Run: headless pygame with SDL's dummy video driver; simulated clock (each Clock.tick advances the game by its frame time, no real sleeping); random seed 0; keys injected as events and as key.get_pressed() state; mouse plan: one left click at the window centre at the start of phase 2, then a move to the lower-right quarter at the start of phase 3.
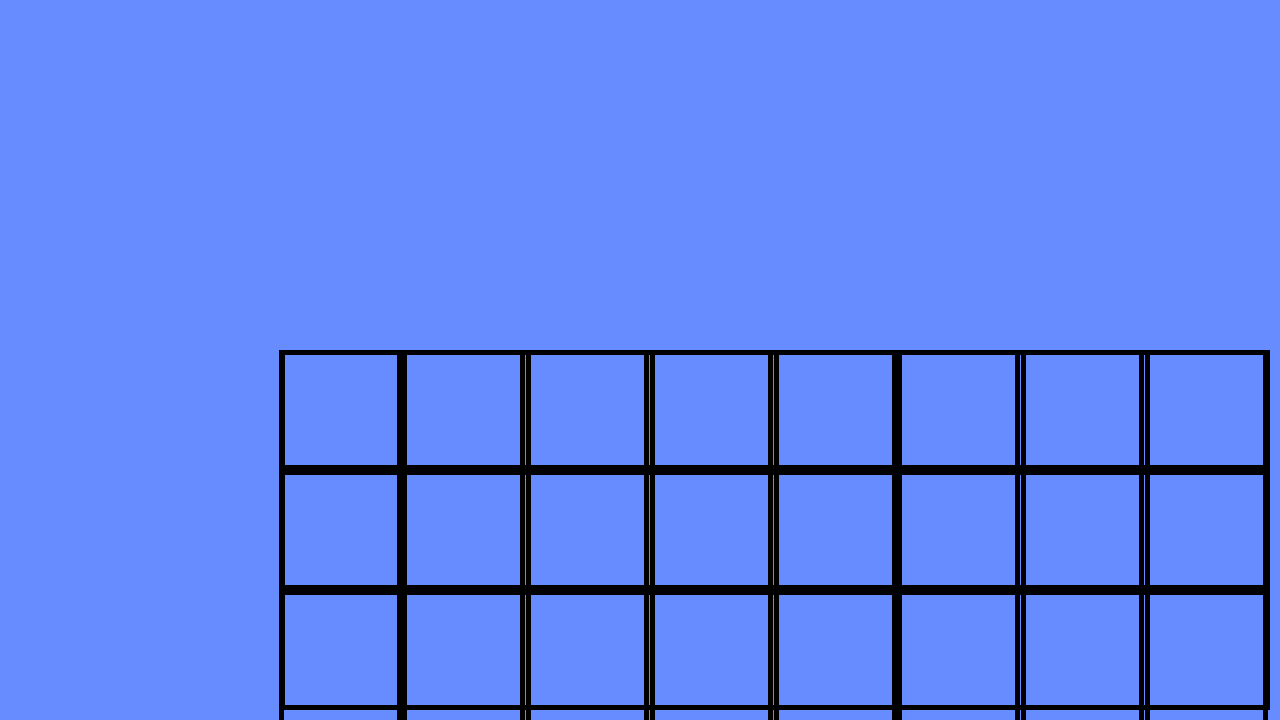
Frame 1 of 4 · flips 1–60 · no input
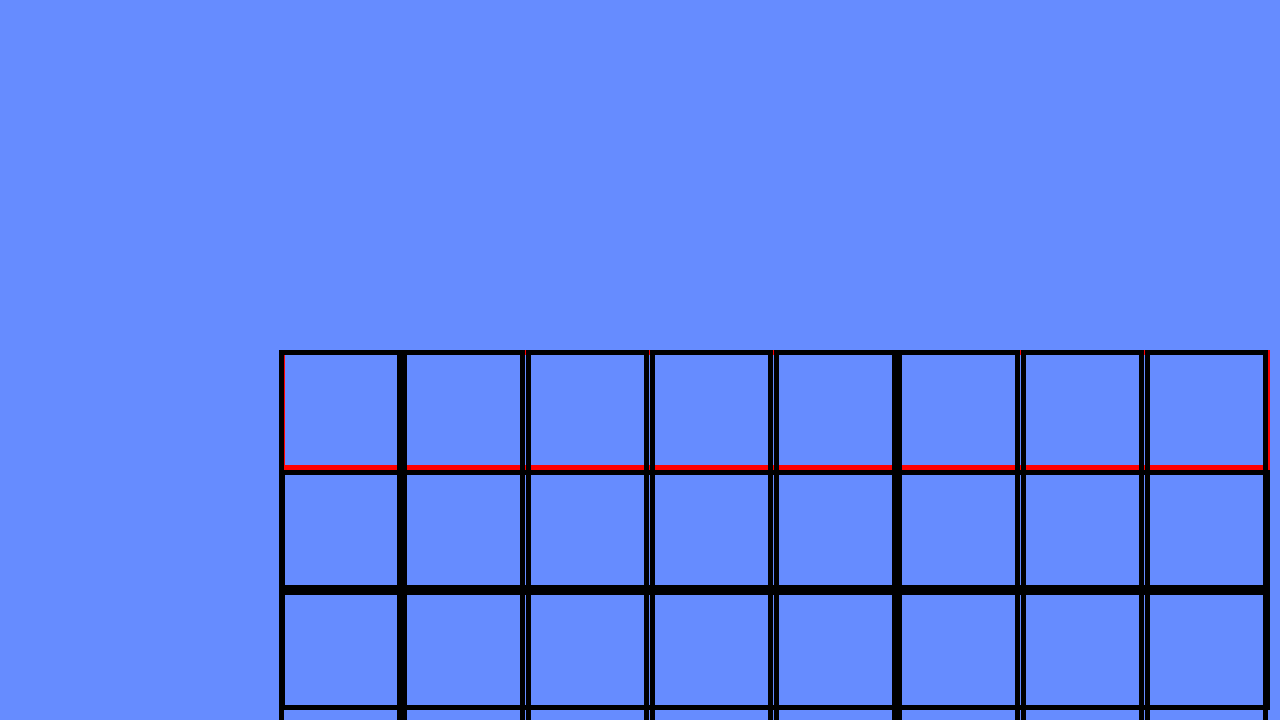
Frame 2 of 4 · flips 61–180 · clicked the window centre · tapped SPACE, RETURN · held RIGHT (→), D
Frame 3 of 4 · flips 181–300 · moved the mouse to the lower-right quarter · held DOWN (↓), S · screen unchanged from frame 2, image omitted
Frame 4 of 4 · flips 301–420 · held LEFT (←), A, UP (↑), W · screen unchanged from frame 3, image omitted

The pygame program that drew these frames:

import pygame

# constant variables
WIDTH = 1280
HEIGHT = 720
LANE_START_X = 280
LANE_START_Y = HEIGHT/6
LANE_HEIGHT = HEIGHT/6
COL_START = LANE_START_X - 2
COL_WIDTH = (WIDTH - LANE_START_X - 10) / 8

# pygame setup
pygame.init()
screen = pygame.display.set_mode((WIDTH, HEIGHT))
clock = pygame.time.Clock()
running = True
pygame.display.set_caption('Spellbound Amnesia')

# variables

selected_lane_color = (255, 0 ,0) # red
border_thickness = 5
selected_lane = None # stores info on which lane is selected
border_thickness = 5
margin = 10

# objects
# lanes
lanes = [
    pygame.Rect(LANE_START_X, LANE_START_Y*3 - margin, WIDTH - LANE_START_X - margin, LANE_HEIGHT),
    pygame.Rect(LANE_START_X, LANE_START_Y*4 - margin, WIDTH - LANE_START_X - margin, LANE_HEIGHT),
    pygame.Rect(LANE_START_X, LANE_START_Y*5 - margin, WIDTH - LANE_START_X - margin, LANE_HEIGHT)
]

# columns
def add_columns(number_of_cols):
    spots = []
    for spot in range(number_of_cols):
        col = pygame.Rect(COL_START + (COL_WIDTH * spot + 1), LANE_START_Y * 3 - margin, COL_WIDTH, HEIGHT - LANE_START_Y - margin)
        spots.append(col)

    return spots

# enemies

while running:
    # poll for events
    # pygame.Quit event means the user clicked X to close your window
    for event in pygame.event.get():
        if event.type == pygame.QUIT:
            running = False
        if event.type == pygame.MOUSEBUTTONDOWN:
            # get mouse position
            mouse_pos = pygame.mouse.get_pos()

            # check if clicked inside any rectangle
            for lane in lanes:
                if lane.collidepoint(mouse_pos):
                    selected_lane = lanes.index(lane)
                    break # exits loop if condition is met

    # fill the screen with a color to wipe away anything from last frame
    screen.fill((102, 140, 255))

    # drawing lanes
    for i, lane in enumerate(lanes):
        if i == selected_lane and selected_lane is not None:
            pygame.draw.rect(screen, selected_lane_color, lane, border_thickness)
        else:
            pygame.draw.rect(screen, "black", lane, border_thickness)

    # draw columns/spots
    spots = add_columns(8)
    for col in spots:
        pygame.draw.rect(screen, "black", col, border_thickness)


    # rendering game here

    # flip() the display to put your work on screen
    pygame.display.flip()
    clock.tick(60)

pygame.quit()
